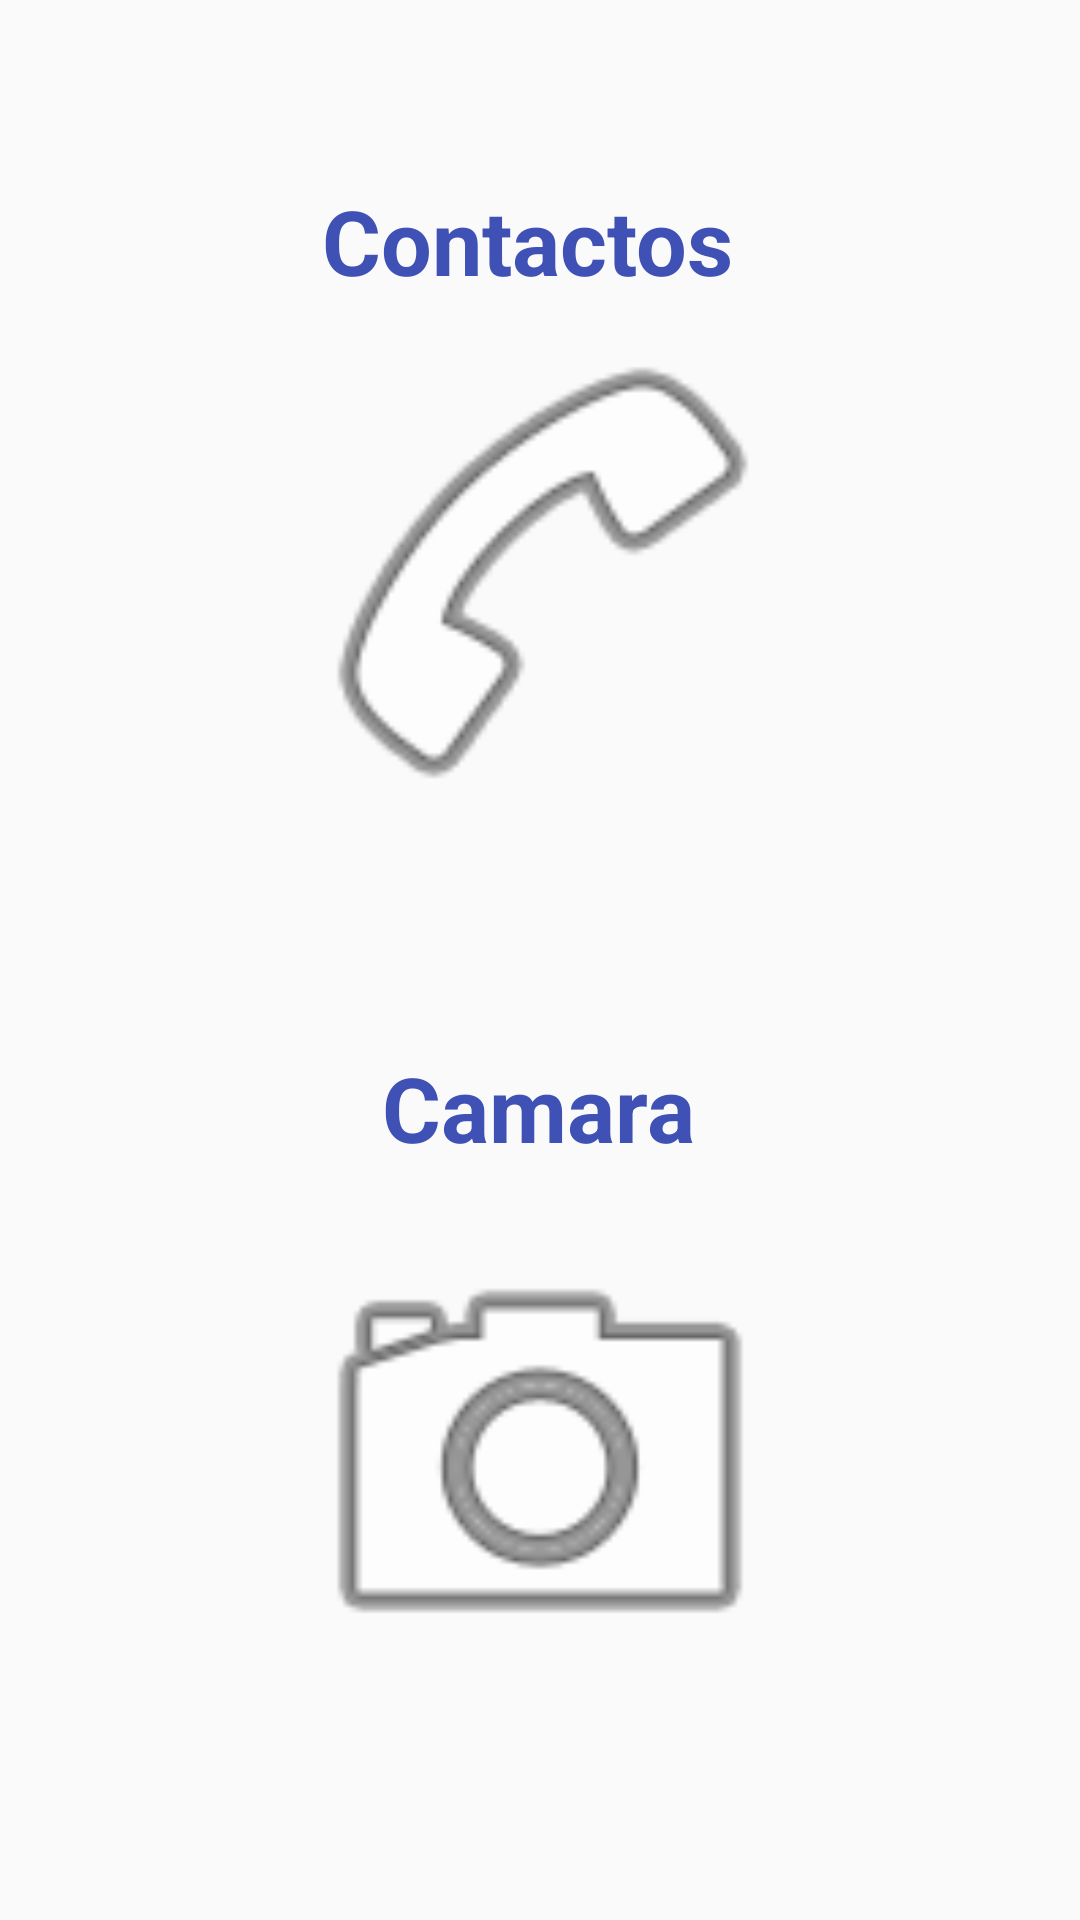

The Android layout XML behind this screen, and the referenced resources:
<!-- AndroidManifest.xml: application theme Theme.AppCompat.Light.NoActionBar -->
<!-- res/layout/activity_permisos.xml -->
<?xml version="1.0" encoding="utf-8"?>
<androidx.constraintlayout.widget.ConstraintLayout xmlns:android="http://schemas.android.com/apk/res/android"
    xmlns:app="http://schemas.android.com/apk/res-auto"
    xmlns:tools="http://schemas.android.com/tools"
    android:id="@+id/main"
    android:layout_width="match_parent"
    android:layout_height="match_parent"
    tools:context=".Permisos">

    <TextView
        android:id="@+id/textView"
        android:layout_width="144dp"
        android:layout_height="43dp"
        android:layout_marginTop="60dp"
        android:text="Contactos"
        android:textSize="30dp"
        app:layout_constraintEnd_toEndOf="parent"
        app:layout_constraintHorizontal_bias="0.497"
        app:layout_constraintStart_toStartOf="parent"
        app:layout_constraintTop_toTopOf="parent"
        android:textStyle="bold"
        android:textColor="#3F51B5"
        />

    <ImageView
        android:id="@+id/PermisoContacto"
        android:layout_width="match_parent"
        android:layout_height="174dp"
        app:layout_constraintEnd_toEndOf="parent"
        app:layout_constraintStart_toStartOf="parent"
        app:layout_constraintTop_toBottomOf="@+id/textView"
        app:srcCompat="@android:drawable/ic_menu_call"
        android:enabled="true"
        android:clickable="true"/>


    <TextView
        android:id="@+id/textView2"
        android:layout_width="wrap_content"
        android:layout_height="wrap_content"
        android:layout_marginTop="72dp"
        android:text="Camara"
        android:textColor="#3F51B5"
        android:textSize="30dp"
        android:textStyle="bold"
        app:layout_constraintEnd_toEndOf="parent"
        app:layout_constraintHorizontal_bias="0.498"
        app:layout_constraintStart_toStartOf="parent"
        app:layout_constraintTop_toBottomOf="@+id/PermisoContacto" />

    <ImageView
        android:id="@+id/PermisoCamara"
        android:layout_width="match_parent"
        android:layout_height="174dp"
        android:layout_marginTop="10dp"
        app:layout_constraintEnd_toEndOf="parent"
        app:layout_constraintHorizontal_bias="0.0"
        app:layout_constraintStart_toStartOf="parent"
        app:layout_constraintTop_toBottomOf="@+id/textView2"
        android:enabled="true"
        android:clickable="true"
        android:focusable="true"
        app:srcCompat="@android:drawable/ic_menu_camera" />



</androidx.constraintlayout.widget.ConstraintLayout>
<!-- resources referenced by this layout -->
<resources>

</resources>
